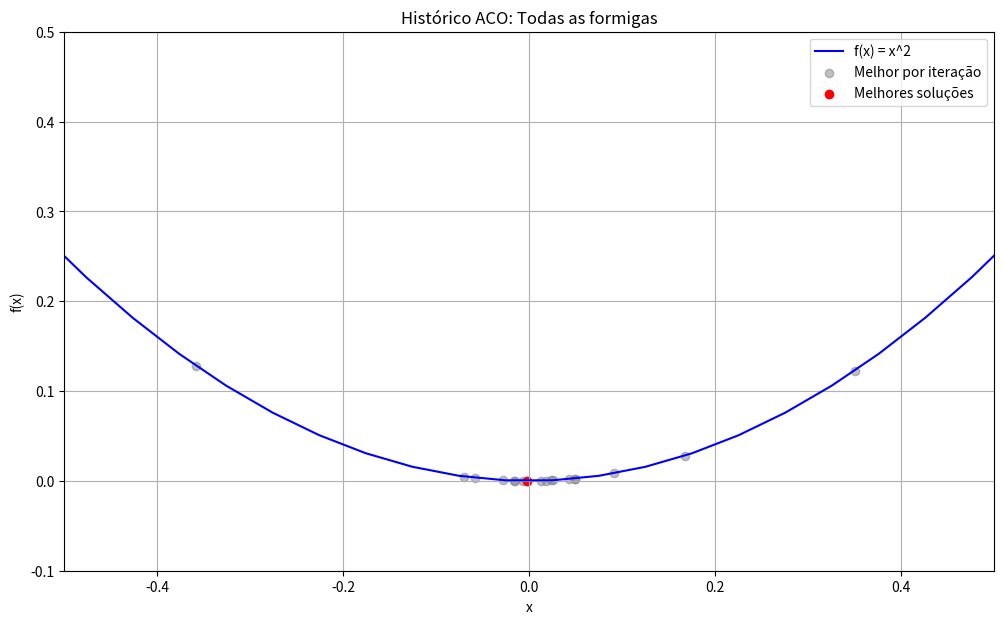

Recreate this plot in Python.
import random
import numpy as np
import argparse
import logging
import matplotlib.pyplot as plt
import os
from typing import List, Tuple, Optional, cast, overload


@overload
def f(x: float) -> float: ...
@overload
def f(x: np.ndarray) -> np.ndarray: ...
def f(x):
    """Calcula a função objetivo f(x) = x^2."""
    return x**2


class Ant:
    """Representa uma formiga no algoritmo ACO."""

    def __init__(self, lower_bound: float, upper_bound: float) -> None:
        """Inicializa a formiga com posição aleatória e avalia f(x)."""
        self.position: float = random.uniform(
            lower_bound, upper_bound
        )  # Posição inicial aleatória
        self.fitness: float = f(self.position)  # Avalia f(x) na posição inicial

    def move(
        self, pheromone_map: np.ndarray, lower_bound: float, upper_bound: float
    ) -> None:
        """Move a formiga dando um passo pequeno aleatório, respeitando os limites."""
        # Escolhe um índice ponderado pelo mapa de feromônio
        probs = pheromone_map / pheromone_map.sum()
        idx = np.random.choice(len(pheromone_map), p=probs)
        pos = lower_bound + idx * (upper_bound - lower_bound) / (len(pheromone_map) - 1)
        # Pequeno ruído local
        pos += random.uniform(-0.05, 0.05)
        pos = max(lower_bound, min(pos, upper_bound))
        self.position = pos
        self.fitness = f(self.position)


class ACO:
    """Algoritmo Ant Colony Optimization para minimizar f(x) = x^2."""

    def __init__(
        self,
        n_ants: int,
        n_iterations: int,
        lower_bound: float,
        upper_bound: float,
        evaporation_rate: float = 0.9,
        verbose: bool = False,
        early_stop_threshold: float = 1e-5,
        resolution: int = 100,
    ) -> None:
        """Configura os parâmetros principais do ACO."""
        self.n_ants = n_ants  # Número de formigas por iteração
        self.n_iterations = n_iterations  # Número máximo de iterações
        self.lower_bound = lower_bound  # Limite inferior do domínio
        self.upper_bound = upper_bound  # Limite superior do domínio
        self.evaporation_rate = evaporation_rate  # Taxa de evaporação do feromônio
        self.verbose = verbose  # Ativar logs detalhados
        self.early_stop_threshold = (
            early_stop_threshold  # Valor limite para parada antecipada
        )
        self.pheromone = np.ones(resolution)  # Mapa de feromônio (discreto)
        self.history: List[
            Tuple[int, Optional[float], float, np.ndarray, np.ndarray]
        ] = []  # Histórico de iterações

        if self.verbose:
            logging.basicConfig(
                level=logging.INFO, format="%(asctime)s [%(levelname)s] %(message)s"
            )

    def run(self) -> Tuple[Optional[float], float]:
        """Executa o ciclo principal do ACO."""
        best_pos: Optional[float] = None
        best_fit: float = float("inf")

        for iteration in range(self.n_iterations):
            ants: List[Ant] = [
                Ant(self.lower_bound, self.upper_bound) for _ in range(self.n_ants)
            ]
            for ant in ants:
                ant.move(self.pheromone, self.lower_bound, self.upper_bound)

            positions = np.array([ant.position for ant in ants])
            fitness = np.array([ant.fitness for ant in ants])

            best_idx = np.argmin(fitness)
            if fitness[best_idx] < best_fit:
                best_fit = fitness[best_idx]
                best_pos = positions[best_idx]

            self.pheromone *= self.evaporation_rate
            for _, ant in enumerate(ants):
                idx = int(
                    (ant.position - self.lower_bound)
                    / (self.upper_bound - self.lower_bound)
                    * (len(self.pheromone) - 1)
                )
                idx = np.clip(idx, 0, len(self.pheromone) - 1)
                # Pondera reforço pelo fitness: quanto menor o f(x), maior o reforço
                self.pheromone[idx] += 1.0 / (1.0 + ant.fitness)

            self.history.append((iteration + 1, best_pos, best_fit, positions, fitness))

            if self.verbose:
                logging.info(
                    f"Iteration {iteration+1}: Best x = {best_pos:.5f}, f(x) = {best_fit:.8f}"
                )

            if best_fit <= self.early_stop_threshold:
                if self.verbose:
                    logging.info(
                        f"Parada antecipada na iteração {iteration+1} com f(x) = {best_fit:.8f}"
                    )
                break

        return best_pos, best_fit


def plot_history(
    history: List[Tuple[int, Optional[float], float, np.ndarray, np.ndarray]],
    upper_bound: float,
    lower_bound: float,
    save_path: Optional[str] = None,
) -> None:
    """Plota o histórico de todas as formigas e a trajetória da melhor solução."""
    x = np.linspace(lower_bound, upper_bound, 400)  # Intervalo para plotar f(x)
    y = f(x)
    plt.figure(figsize=(12, 7))
    plt.plot(x, y, label="f(x) = x^2", color="blue")

    # Desenha todas as posições das formigas (cinza)
    best_per_iter = []
    for _, _, _, positions, fitness in history:
        idx = np.argmin(fitness)
        best_per_iter.append((positions[idx], fitness[idx]))

    best_x_gray = [p[0] for p in best_per_iter]
    best_f_gray = [p[1] for p in best_per_iter]

    plt.scatter(
        best_x_gray, best_f_gray, color="gray", alpha=0.5, label="Melhor por iteração"
    )

    # Pega as melhores (vermelho)
    best_x = history[-1][1]
    best_f = history[-1][2]

    plt.scatter(
        cast(float, best_x),  # seguro que é float
        best_f,
        color="red",
        label="Melhores soluções",
    )
    plt.xlim(-0.5, 0.5)
    plt.ylim(-0.1, 0.5)
    plt.title("Histórico ACO: Todas as formigas")
    plt.xlabel("x")
    plt.ylabel("f(x)")
    plt.legend()
    plt.grid()

    if save_path:
        os.makedirs(os.path.dirname(save_path), exist_ok=True)
        plt.savefig(save_path)
        print(f"Gráfico salvo em {save_path}")
    else:
        plt.show()


def main() -> None:
    """Executa o ACO com argumentos da linha de comando e gera o gráfico."""
    parser = argparse.ArgumentParser()
    parser.add_argument(
        "--iterations", type=int, default=100, help="Número de iterações"
    )
    parser.add_argument("--n_ants", type=int, default=50, help="Número de formigas")
    parser.add_argument(
        "--evaporation_rate", type=float, default=0.9, help="Taxa de evaporação"
    )
    parser.add_argument(
        "--early_stop_threshold",
        type=float,
        default=1e-5,
        help="Critério de parada antecipada",
    )
    parser.add_argument(
        "--upper_bound", type=float, default=10.0, help="Limite superior"
    )
    parser.add_argument(
        "--lower_bound", type=float, default=-10.0, help="Limite inferior"
    )
    parser.add_argument("--verbose", action="store_true", help="Ativar logs detalhados")
    parser.add_argument("--plot", action="store_true", help="Mostrar gráfico ao final")
    parser.add_argument(
        "--plot_upper_bound", type=float, default=10.0, help="Plotar limite superior"
    )
    parser.add_argument(
        "--plot_lower_bound", type=float, default=-10.0, help="Plotar limite inferior"
    )
    parser.add_argument(
        "--save_plot",
        type=str,
        default="plots/aco_progress.png",
        help="Caminho para salvar o gráfico",
    )
    args = parser.parse_args()

    aco = ACO(
        n_ants=args.n_ants,
        n_iterations=args.iterations,
        lower_bound=args.lower_bound,
        upper_bound=args.upper_bound,
        evaporation_rate=args.evaporation_rate,
        verbose=args.verbose,
        early_stop_threshold=args.early_stop_threshold,
        resolution=args.n_ants * 10,
    )
    aco_x, aco_f = aco.run()

    print(f"ACO: Melhor x = {aco_x:.5f}, f(x) = {aco_f:.8f}")
    print("Real: x = 0.00000, f(x) = 0.00000")

    if args.plot or args.save_plot:
        plot_history(
            history=aco.history,
            upper_bound=args.upper_bound,
            lower_bound=args.lower_bound,
            save_path=args.save_plot if args.save_plot else None,
        )


if __name__ == "__main__":
    main()
